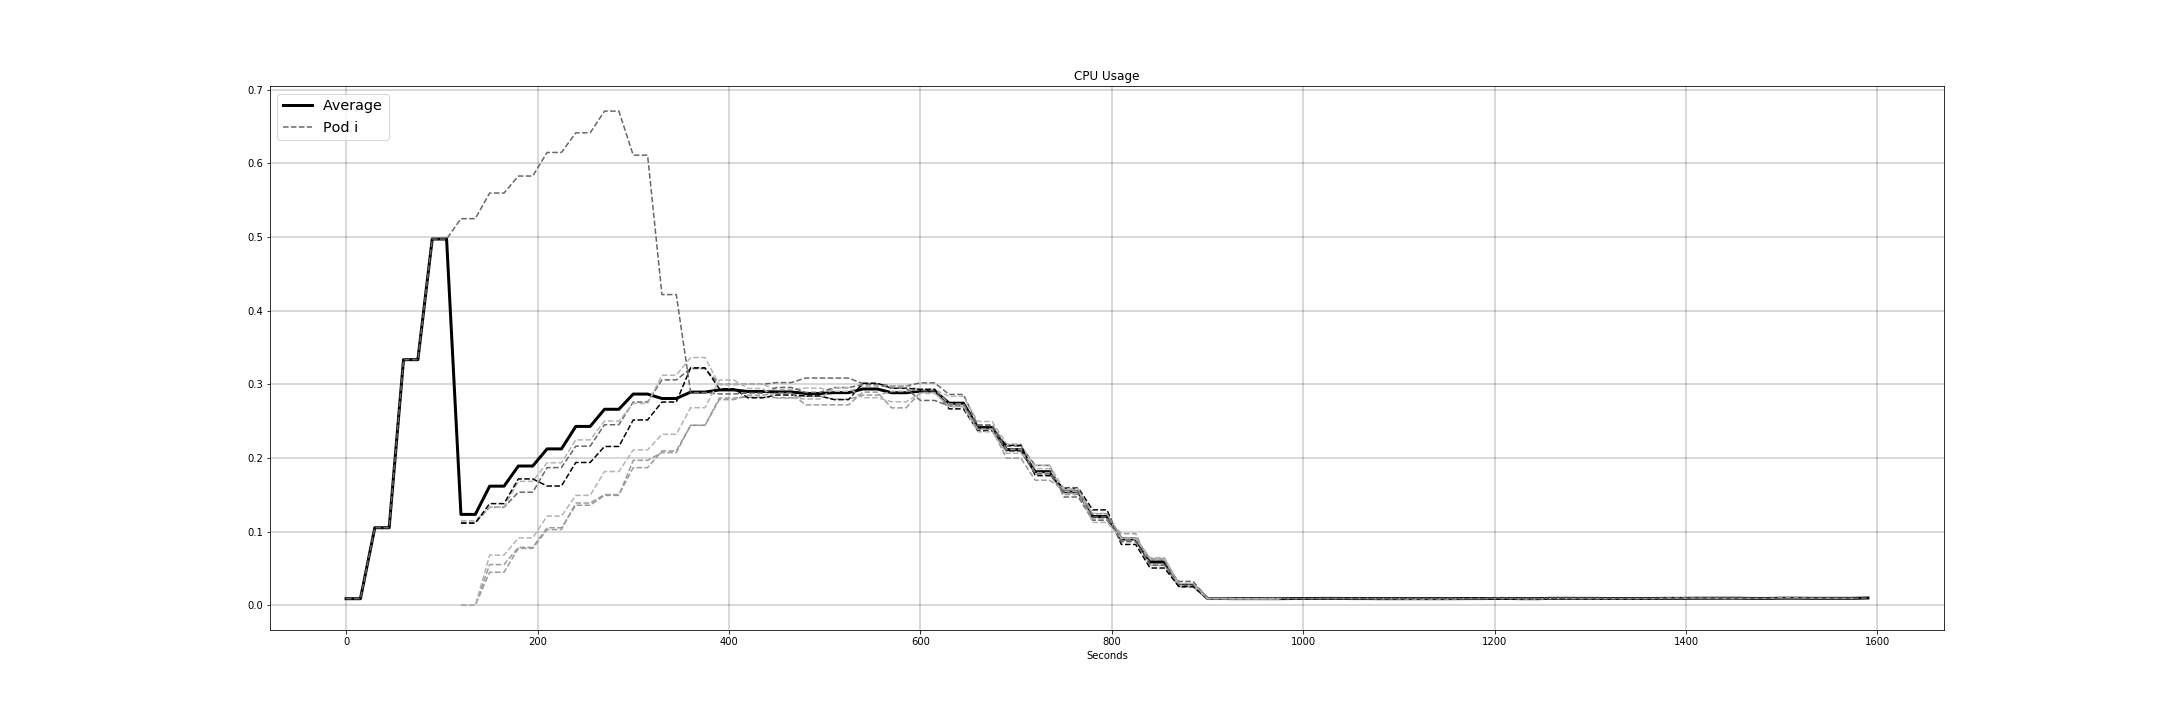

Values plotted in this chart, from the file beside it:
Time, Pod 1, Pod 2, Pod 3, Pod 4, Pod 5, Pod 6, Pod 7, avg
2019-08-13T09:49:30+01:00, null, null, null, null, 0.00895, null, null, 0.00895
2019-08-13T09:49:45+01:00, null, null, null, null, 0.00895, null, null, 0.00895
2019-08-13T09:50:00+01:00, null, null, null, null, 0.1053, null, null, 0.1053
2019-08-13T09:50:15+01:00, null, null, null, null, 0.1053, null, null, 0.1053
2019-08-13T09:50:30+01:00, null, null, null, null, 0.3336, null, null, 0.3336
2019-08-13T09:50:45+01:00, null, null, null, null, 0.3336, null, null, 0.3336
2019-08-13T09:51:00+01:00, null, null, null, null, 0.4974, null, null, 0.4974
2019-08-13T09:51:15+01:00, null, null, null, null, 0.4974, null, null, 0.4974
2019-08-13T09:51:30+01:00, 0.1125, 0, 0.1149, 0.1115, 0.5251, 0, 0, 0.1234
2019-08-13T09:51:45+01:00, 0.1125, 0, 0.1149, 0.1115, 0.5251, 0, 0, 0.1234
2019-08-13T09:52:00+01:00, 0.1331, 0.04484, 0.1332, 0.1381, 0.5599, 0.05528, 0.0681, 0.1618
2019-08-13T09:52:15+01:00, 0.1331, 0.04484, 0.1332, 0.1381, 0.5599, 0.05528, 0.0681, 0.1618
2019-08-13T09:52:30+01:00, 0.1536, 0.07735, 0.1683, 0.1716, 0.5829, 0.07864, 0.09151, 0.1891
2019-08-13T09:52:45+01:00, 0.1536, 0.07735, 0.1683, 0.1716, 0.5829, 0.07864, 0.09151, 0.1891
2019-08-13T09:53:00+01:00, 0.187, 0.1028, 0.1935, 0.162, 0.615, 0.1053, 0.1211, 0.2124
2019-08-13T09:53:15+01:00, 0.187, 0.1028, 0.1935, 0.162, 0.615, 0.1053, 0.1211, 0.2124
2019-08-13T09:53:30+01:00, 0.2161, 0.1389, 0.2246, 0.1939, 0.6417, 0.1359, 0.1493, 0.2429
2019-08-13T09:53:45+01:00, 0.2161, 0.1389, 0.2246, 0.1939, 0.6417, 0.1359, 0.1493, 0.2429
2019-08-13T09:54:00+01:00, 0.2452, 0.1503, 0.2503, 0.2157, 0.6711, 0.1492, 0.1816, 0.2662
2019-08-13T09:54:15+01:00, 0.2452, 0.1503, 0.2503, 0.2157, 0.6711, 0.1492, 0.1816, 0.2662
2019-08-13T09:54:30+01:00, 0.2761, 0.1869, 0.2741, 0.2517, 0.6113, 0.1969, 0.211, 0.2869
2019-08-13T09:54:45+01:00, 0.2761, 0.1869, 0.2741, 0.2517, 0.6113, 0.1969, 0.211, 0.2869
2019-08-13T09:55:00+01:00, 0.3061, 0.2097, 0.3124, 0.276, 0.4219, 0.2075, 0.2322, 0.2808
2019-08-13T09:55:15+01:00, 0.3061, 0.2097, 0.3124, 0.276, 0.4219, 0.2075, 0.2322, 0.2808
2019-08-13T09:55:30+01:00, 0.3216, 0.2445, 0.3365, 0.3225, 0.2889, 0.2444, 0.2684, 0.2895
2019-08-13T09:55:45+01:00, 0.3216, 0.2445, 0.3365, 0.3225, 0.2889, 0.2444, 0.2684, 0.2895
2019-08-13T09:56:00+01:00, 0.3, 0.2814, 0.2996, 0.2941, 0.287, 0.2793, 0.306, 0.2925
2019-08-13T09:56:15+01:00, 0.3, 0.2814, 0.2996, 0.2941, 0.287, 0.2793, 0.306, 0.2925
2019-08-13T09:56:30+01:00, 0.3002, 0.2826, 0.2999, 0.2818, 0.2882, 0.2853, 0.2945, 0.2904
2019-08-13T09:56:45+01:00, 0.3002, 0.2826, 0.2999, 0.2818, 0.2882, 0.2853, 0.2945, 0.2904
2019-08-13T09:57:00+01:00, 0.3024, 0.282, 0.2933, 0.2856, 0.2959, 0.288, 0.2812, 0.2898
2019-08-13T09:57:15+01:00, 0.3024, 0.282, 0.2933, 0.2856, 0.2959, 0.288, 0.2812, 0.2898
2019-08-13T09:57:30+01:00, 0.3086, 0.2841, 0.295, 0.2843, 0.2891, 0.2722, 0.2802, 0.2876
2019-08-13T09:57:45+01:00, 0.3086, 0.2841, 0.295, 0.2843, 0.2891, 0.2722, 0.2802, 0.2876
2019-08-13T09:58:00+01:00, 0.3086, 0.2798, 0.2907, 0.2793, 0.2957, 0.2722, 0.2952, 0.2888
2019-08-13T09:58:15+01:00, 0.3086, 0.2798, 0.2907, 0.2793, 0.2957, 0.2722, 0.2952, 0.2888
2019-08-13T09:58:30+01:00, 0.301, 0.2854, 0.2973, 0.3016, 0.2997, 0.2895, 0.2819, 0.2938
2019-08-13T09:58:45+01:00, 0.301, 0.2854, 0.2973, 0.3016, 0.2997, 0.2895, 0.2819, 0.2938
2019-08-13T09:59:00+01:00, 0.2979, 0.2904, 0.2982, 0.2947, 0.295, 0.2681, 0.2764, 0.2887
2019-08-13T09:59:15+01:00, 0.2979, 0.2904, 0.2982, 0.2947, 0.295, 0.2681, 0.2764, 0.2887
2019-08-13T09:59:30+01:00, 0.302, 0.293, 0.2929, 0.2933, 0.2782, 0.2891, 0.2878, 0.2909
2019-08-13T09:59:45+01:00, 0.302, 0.293, 0.2929, 0.2933, 0.2782, 0.2891, 0.2878, 0.2909
2019-08-13T10:00:00+01:00, 0.2864, 0.2735, 0.2838, 0.2668, 0.2707, 0.2702, 0.2697, 0.2744
2019-08-13T10:00:15+01:00, 0.2864, 0.2735, 0.2838, 0.2668, 0.2707, 0.2702, 0.2697, 0.2744
2019-08-13T10:00:30+01:00, 0.2442, 0.2395, 0.2496, 0.237, 0.2449, 0.2387, 0.2356, 0.2414
2019-08-13T10:00:45+01:00, 0.2442, 0.2395, 0.2496, 0.237, 0.2449, 0.2387, 0.2356, 0.2414
2019-08-13T10:01:00+01:00, 0.2162, 0.212, 0.2192, 0.2172, 0.2091, 0.1998, 0.2064, 0.2114
2019-08-13T10:01:15+01:00, 0.2162, 0.212, 0.2192, 0.2172, 0.2091, 0.1998, 0.2064, 0.2114
2019-08-13T10:01:30+01:00, 0.19, 0.1802, 0.1856, 0.1761, 0.1784, 0.1699, 0.1901, 0.1814
2019-08-13T10:01:45+01:00, 0.19, 0.1802, 0.1856, 0.1761, 0.1784, 0.1699, 0.1901, 0.1814
2019-08-13T10:02:00+01:00, 0.1471, 0.1504, 0.1547, 0.1592, 0.1531, 0.1568, 0.1581, 0.1542
2019-08-13T10:02:15+01:00, 0.1471, 0.1504, 0.1547, 0.1592, 0.1531, 0.1568, 0.1581, 0.1542
2019-08-13T10:02:30+01:00, 0.1155, 0.1172, 0.1247, 0.1296, 0.1199, 0.1242, 0.1125, 0.1205
2019-08-13T10:02:45+01:00, 0.1155, 0.1172, 0.1247, 0.1296, 0.1199, 0.1242, 0.1125, 0.1205
2019-08-13T10:03:00+01:00, 0.09163, 0.09738, 0.09012, 0.08261, 0.08636, 0.09094, 0.09098, 0.09
2019-08-13T10:03:15+01:00, 0.09163, 0.09738, 0.09012, 0.08261, 0.08636, 0.09094, 0.09098, 0.09
2019-08-13T10:03:30+01:00, 0.06128, 0.05419, 0.06286, 0.05062, 0.05461, 0.06317, 0.06468, 0.05877
2019-08-13T10:03:45+01:00, 0.06128, 0.05419, 0.06286, 0.05062, 0.05461, 0.06317, 0.06468, 0.05877
2019-08-13T10:04:00+01:00, 0.02467, 0.02632, 0.02653, 0.02557, 0.03241, 0.02949, 0.02952, 0.02779
2019-08-13T10:04:15+01:00, 0.02467, 0.02632, 0.02653, 0.02557, 0.03241, 0.02949, 0.02952, 0.02779
... 47 more rows
